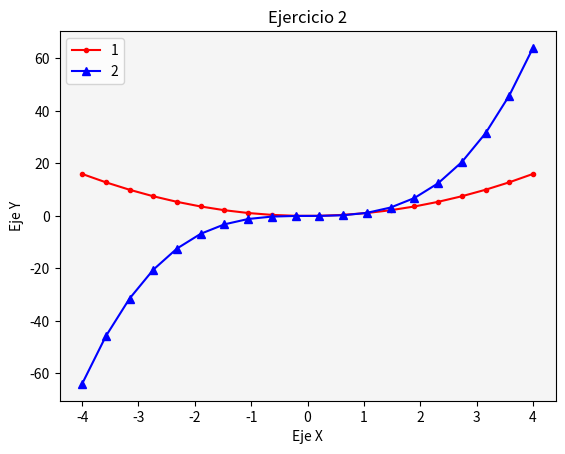

Generate this figure with matplotlib:
# Matplotlib [Python]
# Ejercicios de práctica

# [redacted]
# Version: 2.0

# IMPORTANTE: NO borrar los comentarios
# que aparecen en verde con el hashtag "#"

# Ejercicios de matplotlib
import numpy as np
import matplotlib.pyplot as plt


if __name__ == '__main__':
    print("Bienvenidos a otra clase de Inove con Python")
    print("Line Plot")

    # NOTA: aproveche los ejemplos "multi_line_plot" de clase

    # Se desea graficar varias funciones en un mismmo gráfico (axe)

    # Las funciones que se desean implementar y graficar son:
    # y1 = x**2
    # y2 = x**3

    # Su implementación ya está disponible, es la siguiente:
    x = list(np.linspace(-4, 4, 20))

    y1 = []
    for i in x:
        y1.append(i**2)

    y2 = []
    for i in x:
        y2.append(i**3)

    # Alumno: Realizar un gráfico que representen las dos funciones
    # Para ello se debe llamar dos veces a "plot" con el mismo "ax"

    # Se debe colocar en la leyenda la función que representa
    # cada función

    # Cada función dibujarla con un color distinto
    # a su elección

    # Crear acá su gráfico
    fig = plt.figure()
    ax = fig.add_subplot()

    ax.plot(x,y1, color='r', marker='.', label='1')
    ax.plot(x,y2, color='b', marker='^', label='2')
    ax.set_facecolor('whitesmoke')
    ax.set_xlabel('Eje X')
    ax.set_ylabel('Eje Y')
    ax.set_title('Ejercicio 2')
    ax.legend()
    
    plt.show()

    print("terminamos")
